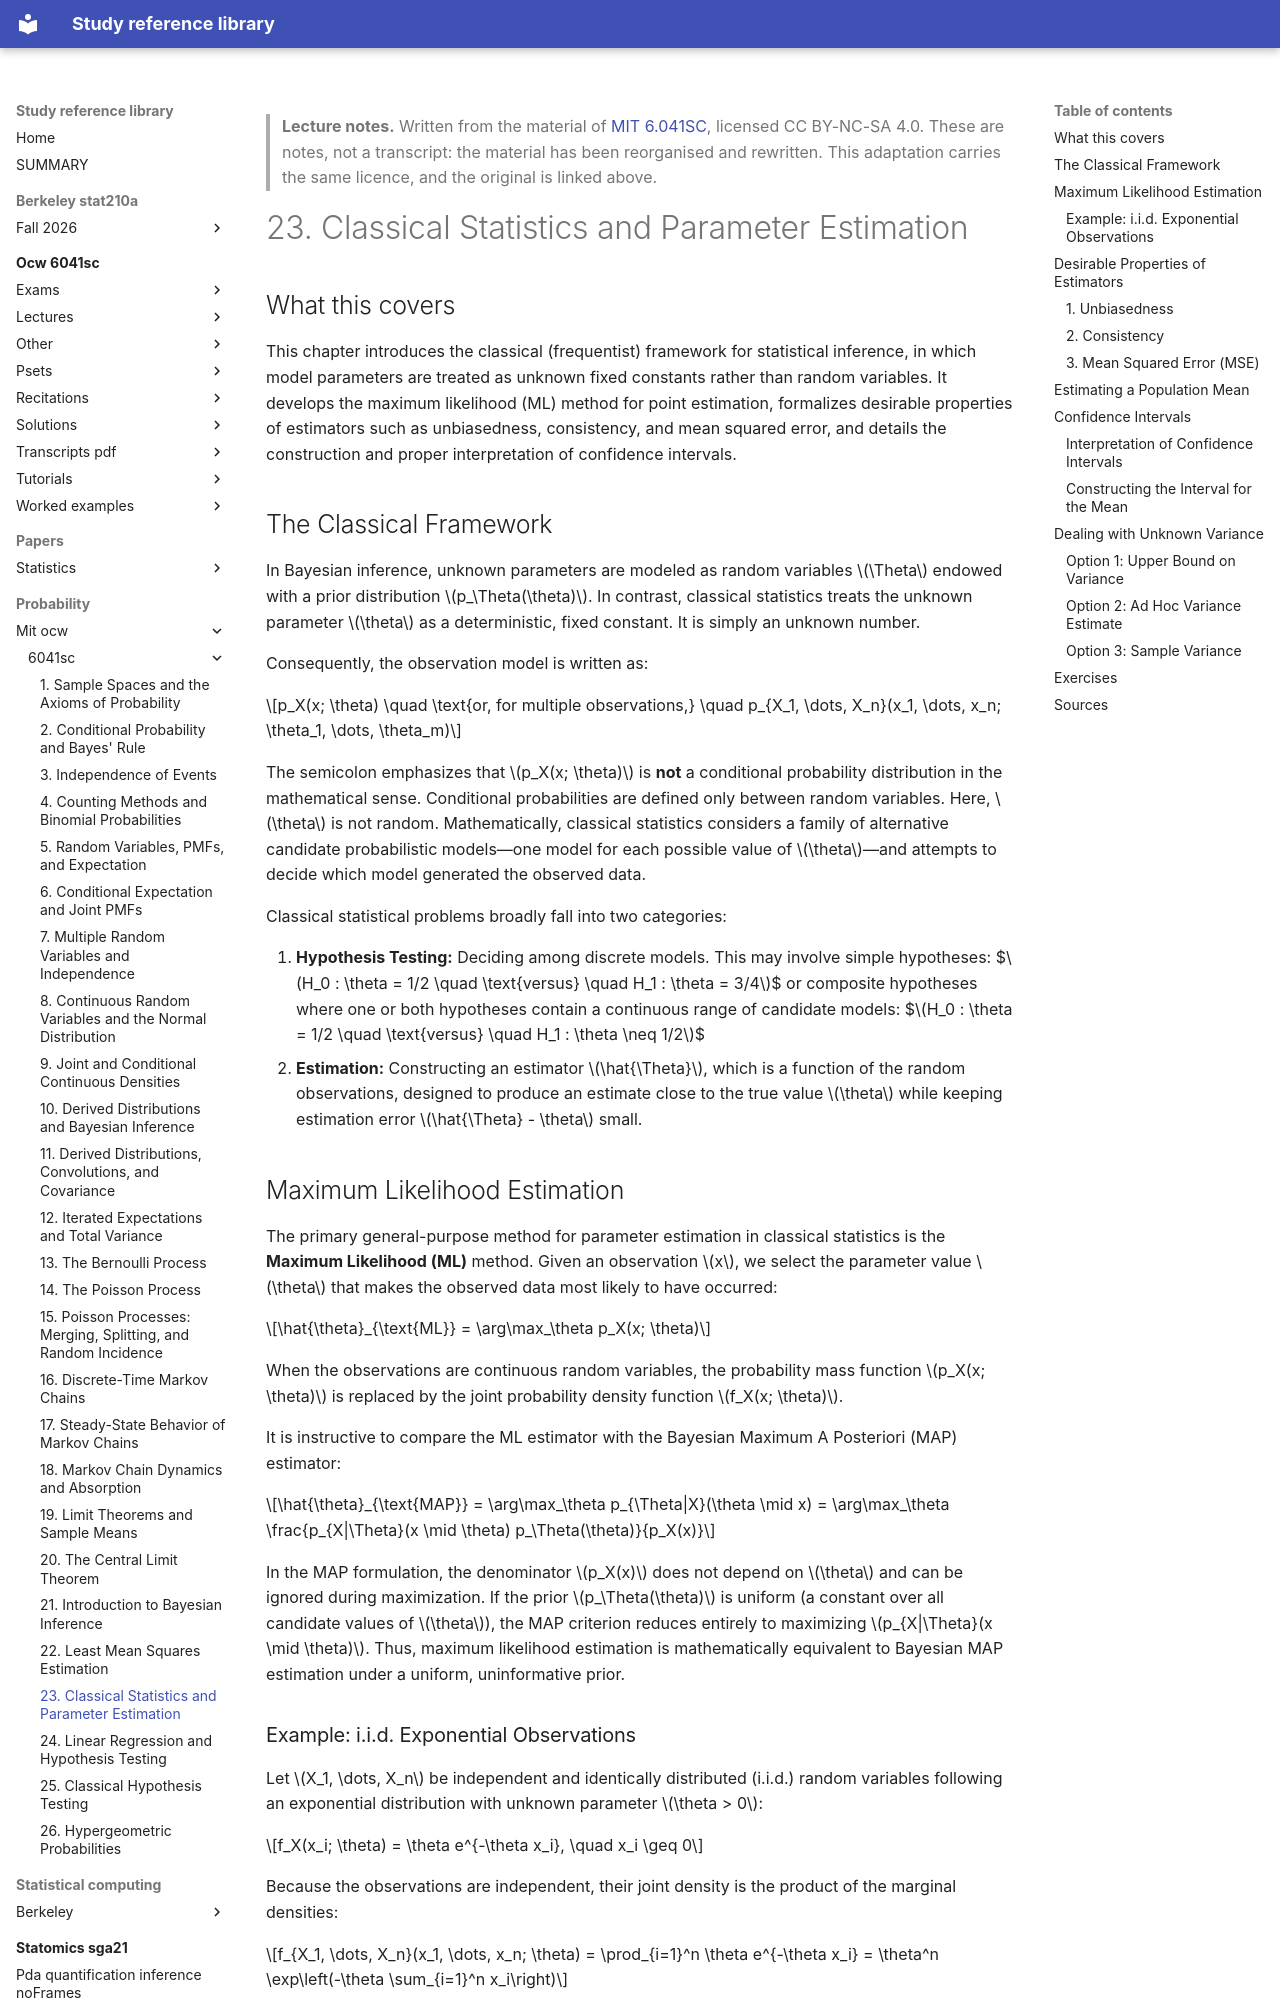

repository: Claptar/knowledge-base-library · page: probability/mit-ocw/6041sc/23-classical-statistics-and-parameter-estimation/index.html · generator: mkdocs

---
title: "23. Classical Statistics and Parameter Estimation"
course: "MIT 6.041SC"
chapter: 23
source: "https://ocw.mit.edu/courses/6-041sc-probabilistic-systems-analysis-and-applied-probability-fall-2013/"
licence: "CC BY-NC-SA 4.0"
written: "2026-09-20"
---

> **Lecture notes.** Written from the material of [MIT 6.041SC](https://ocw.mit.edu/courses/6-041sc-probabilistic-systems-analysis-and-applied-probability-fall-2013/), licensed CC BY-NC-SA 4.0. These are notes, not a transcript: the material has been reorganised and rewritten. This adaptation carries the same licence, and the original is linked above.

# 23. Classical Statistics and Parameter Estimation

## What this covers

This chapter introduces the classical (frequentist) framework for statistical inference, in which model parameters are treated as unknown fixed constants rather than random variables. It develops the maximum likelihood (ML) method for point estimation, formalizes desirable properties of estimators such as unbiasedness, consistency, and mean squared error, and details the construction and proper interpretation of confidence intervals.

## The Classical Framework

In Bayesian inference, unknown parameters are modeled as random variables $\Theta$ endowed with a prior distribution $p_\Theta(\theta)$. In contrast, classical statistics treats the unknown parameter $\theta$ as a deterministic, fixed constant. It is simply an unknown number.

Consequently, the observation model is written as:

$$p_X(x; \theta) \quad \text{or, for multiple observations,} \quad p_{X_1, \dots, X_n}(x_1, \dots, x_n; \theta_1, \dots, \theta_m)$$

The semicolon emphasizes that $p_X(x; \theta)$ is **not** a conditional probability distribution in the mathematical sense. Conditional probabilities are defined only between random variables. Here, $\theta$ is not random. Mathematically, classical statistics considers a family of alternative candidate probabilistic models—one model for each possible value of $\theta$—and attempts to decide which model generated the observed data.

Classical statistical problems broadly fall into two categories:

1. **Hypothesis Testing:** Deciding among discrete models. This may involve simple hypotheses:
   $$H_0 : \theta = 1/2 \quad \text{versus} \quad H_1 : \theta = 3/4$$
   or composite hypotheses where one or both hypotheses contain a continuous range of candidate models:
   $$H_0 : \theta = 1/2 \quad \text{versus} \quad H_1 : \theta \neq 1/2$$
2. **Estimation:** Constructing an estimator $\hat{\Theta}$, which is a function of the random observations, designed to produce an estimate close to the true value $\theta$ while keeping estimation error $\hat{\Theta} - \theta$ small.

## Maximum Likelihood Estimation

The primary general-purpose method for parameter estimation in classical statistics is the **Maximum Likelihood (ML)** method. Given an observation $x$, we select the parameter value $\theta$ that makes the observed data most likely to have occurred:

$$\hat{\theta}_{\text{ML}} = \arg\max_\theta p_X(x; \theta)$$

When the observations are continuous random variables, the probability mass function $p_X(x; \theta)$ is replaced by the joint probability density function $f_X(x; \theta)$.

It is instructive to compare the ML estimator with the Bayesian Maximum A Posteriori (MAP) estimator:

$$\hat{\theta}_{\text{MAP}} = \arg\max_\theta p_{\Theta|X}(\theta \mid x) = \arg\max_\theta \frac{p_{X|\Theta}(x \mid \theta) p_\Theta(\theta)}{p_X(x)}$$

In the MAP formulation, the denominator $p_X(x)$ does not depend on $\theta$ and can be ignored during maximization. If the prior $p_\Theta(\theta)$ is uniform (a constant over all candidate values of $\theta$), the MAP criterion reduces entirely to maximizing $p_{X|\Theta}(x \mid \theta)$. Thus, maximum likelihood estimation is mathematically equivalent to Bayesian MAP estimation under a uniform, uninformative prior.
